Run: headless pygame with SDL's dummy video driver; simulated clock (each Clock.tick advances the game by its frame time, no real sleeping); random seed 0; keys injected as events and as key.get_pressed() state; no mouse input.
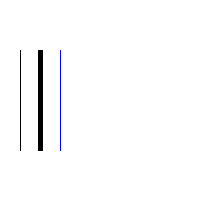
Frame 1 of 4 · flips 1–60 · no input
Frame 2 of 4 · flips 61–180 · tapped SPACE, RETURN · held RIGHT (→), D · screen unchanged from frame 1, image omitted
Frame 3 of 4 · flips 181–300 · held DOWN (↓), S · screen unchanged from frame 2, image omitted
Frame 4 of 4 · flips 301–420 · held LEFT (←), A, UP (↑), W · screen unchanged from frame 3, image omitted

The pygame program that drew these frames:

__author__ = 'leo'

import pygame
import math

pygame.init()
surface = pygame.display.set_mode((200,200))


if False:
    while True:
        surface.fill((255, 255, 255))

        pygame.draw.circle(surface, (255,0,0), (20,100), 10)
        pygame.draw.circle(surface, (100, 100, 0), (50, 100), 10)
        pygame.draw.circle(surface, (0,0,255), (50, 100), 15, 5)
        pygame.draw.arc(surface, (0, 100, 100), ((80, 90), (20, 20)), math.pi*0.5, math.pi*2, 10)
        pygame.draw.rect(surface, (0,255,0), ((110, 90), (20,20)), 1)
        pygame.draw.line(surface, (0,0,0), (110, 90), (130, 110))

        pygame.display.update()


if True:
    while True:
        surface.fill((255,255,255))

        pygame.draw.line(surface, (0,0,0), (20, 50), (20, 150))
        pygame.draw.line(surface, (0,0,0), (40, 50), (40, 150), 5)
        pygame.draw.line(surface, (0,0, 255), (60, 50), (60, 150))

        surface = pygame.transform.rotate(surface, 270)

        pygame.display.update()
